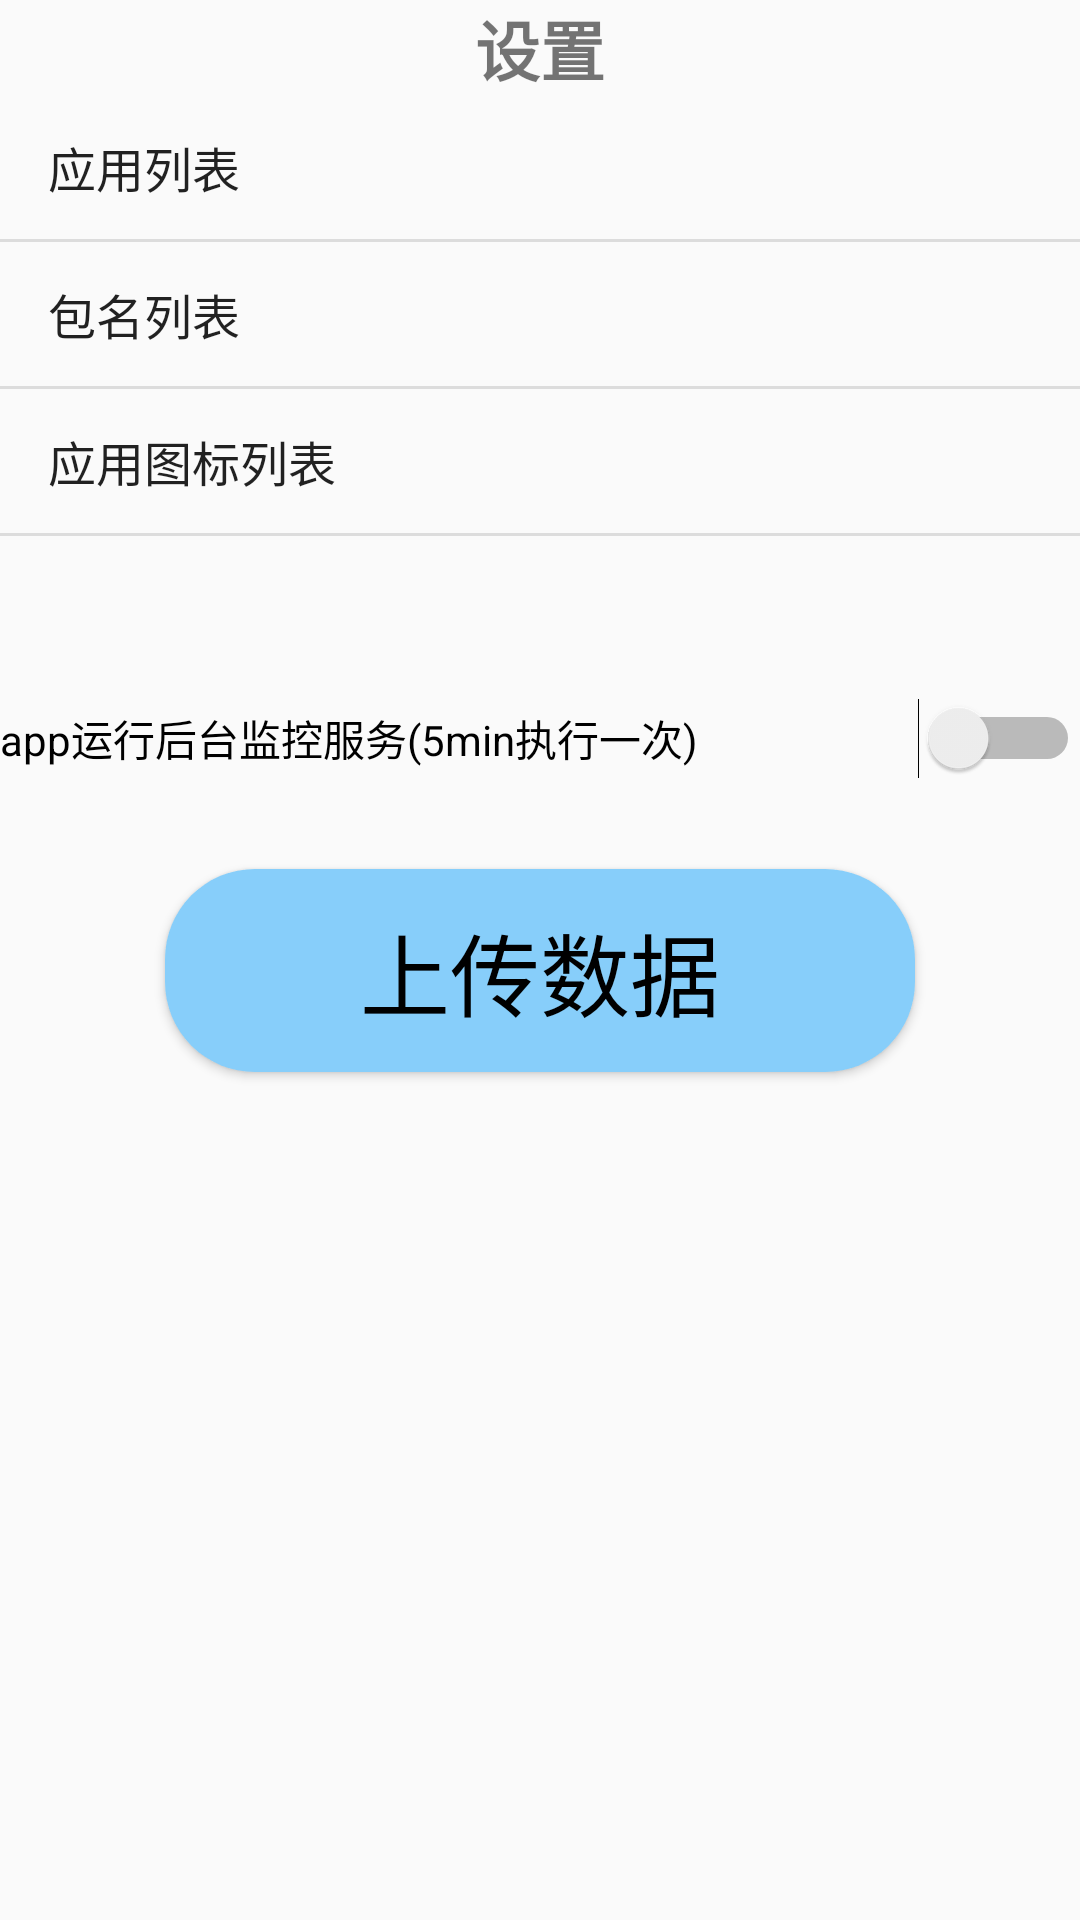

This screen was rendered from an Android layout file. Write that file and the resources it references.
<!-- AndroidManifest.xml: application theme AppTheme -->
<!-- res/layout/fragment_setting.xml -->
<?xml version="1.0" encoding="utf-8"?>
<FrameLayout xmlns:android="http://schemas.android.com/apk/res/android"
    xmlns:tools="http://schemas.android.com/tools"
    android:layout_width="match_parent"
    android:layout_height="match_parent"
    tools:context=".SettingFragment">


    <LinearLayout
        android:layout_width="match_parent"
        android:layout_height="match_parent"
        android:orientation="vertical">

        <TextView
            android:id="@+id/textView3"
            android:layout_width="match_parent"
            android:layout_height="wrap_content"
            android:textSize="65px"
            android:gravity="center"
            android:textStyle="bold"
            android:text="设置" />

        <ListView
            android:id="@+id/list_view"
            android:layout_width="match_parent"
            android:layout_height="201dp"
            android:entries="@array/listView_list" />

        <LinearLayout
            android:layout_width="match_parent"
            android:layout_height="wrap_content"
            android:orientation="horizontal">

            <Switch
                android:id="@+id/switch1"
                android:layout_width="wrap_content"
                android:layout_height="wrap_content"
                android:layout_weight="1"
                android:text="app运行后台监控服务(5min执行一次)" />
        </LinearLayout>


        <Button
            android:id="@+id/button7"
            android:layout_width="250dp"
            android:layout_height="wrap_content"

            android:layout_gravity="center"
            android:layout_marginTop="30dp"
            android:background="@drawable/button_shape"
            android:gravity="center"
            android:text="上传数据"

            android:textAlignment="gravity"
            android:textColor="@android:color/background_dark"
            android:textColorHighlight="@color/colorAccent"
            android:textSize="30sp"
            android:textStyle="normal" />

    </LinearLayout>
</FrameLayout>
<!-- resources referenced by this layout -->
<resources>
  <string-array name="listView_list">
          <item>应用列表</item>
          <item>包名列表</item>
          <item>应用图标列表</item>
      </string-array>
  <color name="colorAccent">#03DAC5</color>
  <!-- drawable button_shape (drawable) -->
  <?xml version="1.0" encoding="utf-8"?>
  <shape xmlns:android="http://schemas.android.com/apk/res/android">
  
      
  
      
      <solid android:color="#87CEFA" />
      
      <corners android:radius="30dip" />
      <padding
          android:bottom="12dp"
          android:left="63dp"
          android:right="63dp"
          android:top="12dp"
          />
      
  
  
  
  
  </shape>
  <style name="AppTheme" parent="Theme.AppCompat.Light.DarkActionBar">
          
          <item name="colorPrimary">#B956ABEF</item>
          <item name="colorPrimaryDark">#B956ABEF</item>
          <item name="colorAccent">#2196F3</item>
      </style>
</resources>
